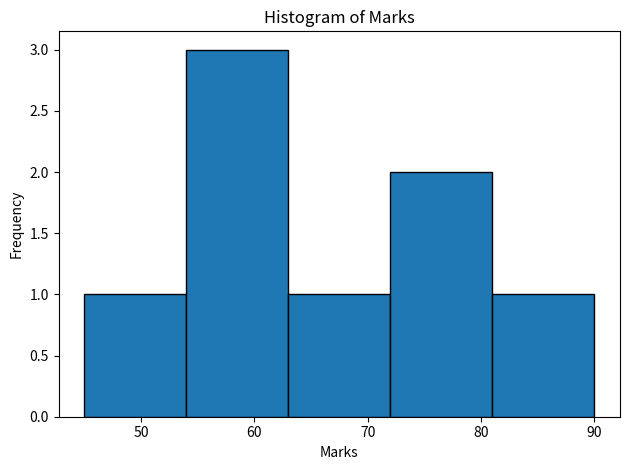
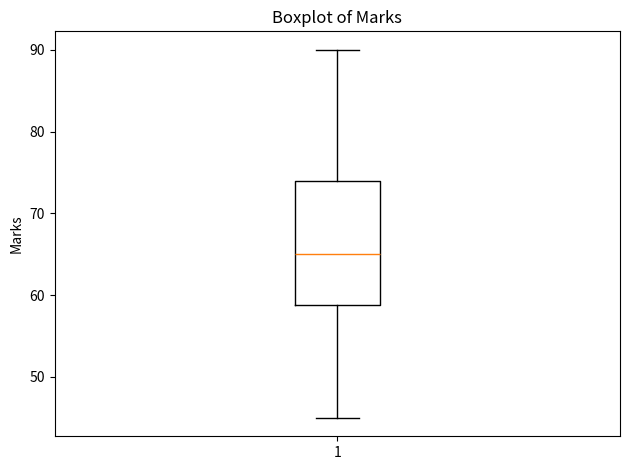
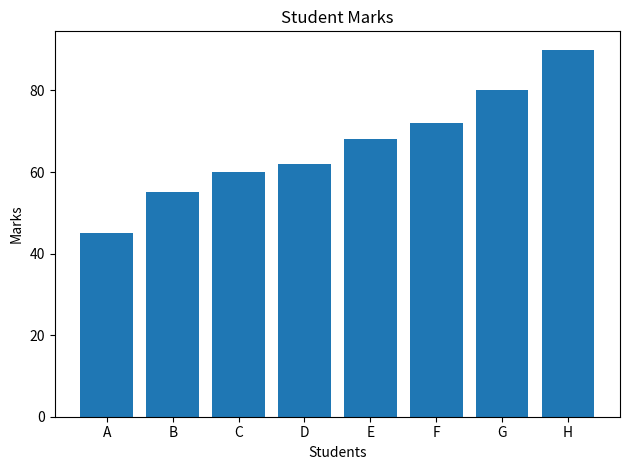

These charts were generated, in order, by the following Python code:
import matplotlib.pyplot as plt

# Sample data
students = ["A", "B", "C", "D", "E", "F", "G", "H"]
marks = [45, 55, 60, 62, 68, 72, 80, 90]

# Histogram
plt.figure()
plt.hist(marks, bins=5, edgecolor="black")
plt.xlabel("Marks")
plt.ylabel("Frequency")
plt.title("Histogram of Marks")
plt.tight_layout()
plt.show()

# Boxplot
plt.figure()
plt.boxplot(marks)
plt.ylabel("Marks")
plt.title("Boxplot of Marks")
plt.tight_layout()
plt.show()

# Bar chart
plt.figure()
plt.bar(students, marks)
plt.xlabel("Students")
plt.ylabel("Marks")
plt.title("Student Marks")
plt.tight_layout()
plt.show()
